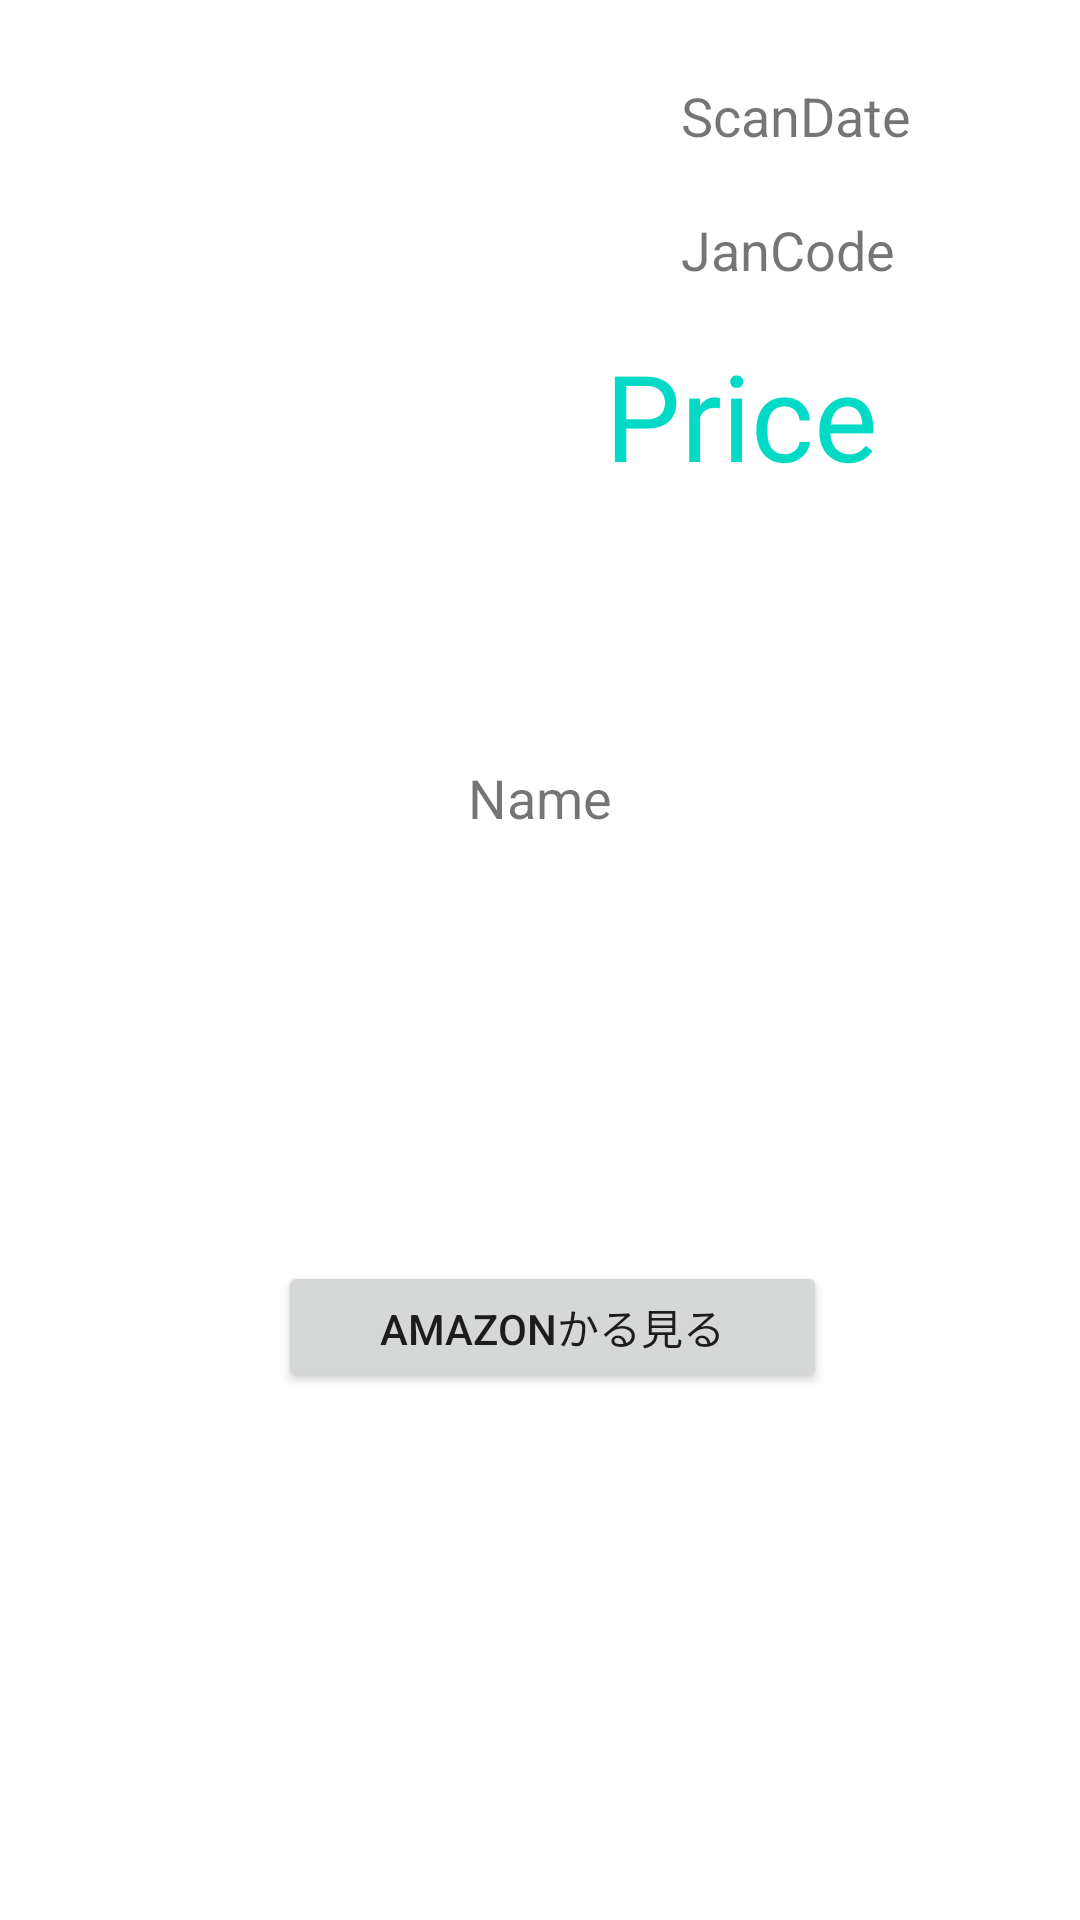

Android layout source for this screen:
<!-- AndroidManifest.xml: application theme Theme.BottomNavi -->
<!-- res/layout/detail.xml -->
<?xml version="1.0" encoding="utf-8"?>
<androidx.constraintlayout.widget.ConstraintLayout xmlns:android="http://schemas.android.com/apk/res/android"
    xmlns:app="http://schemas.android.com/apk/res-auto"
    xmlns:tools="http://schemas.android.com/tools"
    android:layout_width="match_parent"
    android:layout_height="match_parent"
    tools:context=".Detail">

    <TextView
        android:id="@+id/nameView"
        android:layout_width="match_parent"
        android:layout_height="51sp"
        android:ellipsize="end"
        android:gravity="center"
        android:maxLines="3"
        android:text="Name"
        android:textSize="18dp"
        app:layout_constraintBottom_toBottomOf="parent"
        app:layout_constraintEnd_toEndOf="parent"
        app:layout_constraintHorizontal_bias="0.0"
        app:layout_constraintStart_toStartOf="parent"
        app:layout_constraintTop_toTopOf="parent"
        app:layout_constraintVertical_bias="0.408" />

    <ImageView
        android:id="@+id/imgView"
        android:layout_width="227dp"
        android:layout_height="263dp"
        app:layout_constraintBottom_toBottomOf="parent"
        app:layout_constraintEnd_toEndOf="parent"
        app:layout_constraintHorizontal_bias="0.0"
        app:layout_constraintStart_toStartOf="parent"
        app:layout_constraintTop_toTopOf="parent"
        android:scaleType="fitCenter"
        app:layout_constraintVertical_bias="0.0" />


    <TextView
        android:id="@+id/priceView"
        android:layout_width="183dp"
        android:layout_height="50dp"
        android:layout_marginEnd="1dp"
        android:gravity="left"
        android:text="Price"
        android:textColor="#FF03DAC5"
        android:textSize="40sp"
        app:layout_constraintBottom_toBottomOf="parent"
        app:layout_constraintEnd_toEndOf="parent"
        app:layout_constraintStart_toEndOf="@+id/imgView"
        app:layout_constraintTop_toTopOf="parent"
        app:layout_constraintVertical_bias="0.189" />

    <TextView
        android:id="@+id/jancodeView"
        android:layout_width="181dp"
        android:layout_height="24dp"
        android:gravity="left"
        android:text="JanCode"
        android:textSize="18sp"
        app:layout_constraintBottom_toBottomOf="parent"
        app:layout_constraintEnd_toEndOf="parent"
        app:layout_constraintHorizontal_bias="0.0"
        app:layout_constraintStart_toEndOf="@+id/imgView"
        app:layout_constraintTop_toTopOf="parent"
        app:layout_constraintVertical_bias="0.115" />

    <ImageButton
        android:id="@+id/imageButton"
        android:layout_width="50dp"
        android:layout_height="50dp"
        android:layout_marginLeft="20dp"
        android:layout_marginTop="50dp"
        android:background="@null"
        android:scaleType="fitCenter"
        app:layout_constraintBottom_toBottomOf="parent"
        app:layout_constraintEnd_toEndOf="parent"
        app:layout_constraintHorizontal_bias="0.678"
        app:layout_constraintStart_toStartOf="parent"
        app:layout_constraintTop_toTopOf="parent"
        app:layout_constraintVertical_bias="0.258"
        app:srcCompat="@drawable/share" />

    <ImageButton
        android:id="@+id/imageButton2"
        android:layout_width="50dp"
        android:layout_height="50dp"
        android:layout_marginLeft="20dp"
        android:layout_marginTop="50dp"
        android:background="@null"
        android:scaleType="fitCenter"
        app:layout_constraintBottom_toBottomOf="parent"
        app:layout_constraintEnd_toEndOf="parent"
        app:layout_constraintHorizontal_bias="0.922"
        app:layout_constraintStart_toStartOf="parent"
        app:layout_constraintTop_toTopOf="parent"
        app:layout_constraintVertical_bias="0.258"
        app:srcCompat="@drawable/heartw" />


    <TextView
        android:id="@+id/txt5"
        android:layout_width="181dp"
        android:layout_height="41dp"
        android:gravity="left"
        android:text="ScanDate"
        android:textSize="18sp"
        app:layout_constraintBottom_toBottomOf="parent"
        app:layout_constraintEnd_toEndOf="parent"
        app:layout_constraintHorizontal_bias="0.0"
        app:layout_constraintStart_toEndOf="@+id/imgView"
        app:layout_constraintTop_toTopOf="parent"
        app:layout_constraintVertical_bias="0.044" />

    <Button
        android:id="@+id/amazon"
        android:layout_width="183dp"
        android:layout_height="44dp"
        android:layout_marginStart="118dp"
        android:layout_marginTop="129dp"
        android:layout_marginEnd="110dp"
        android:text="Amazonかる見る"
        app:layout_constraintEnd_toEndOf="parent"
        app:layout_constraintStart_toStartOf="parent"
        app:layout_constraintTop_toBottomOf="@+id/nameView" />


</androidx.constraintlayout.widget.ConstraintLayout>
<!-- resources referenced by this layout -->
<resources>
  <style name="Theme.BottomNavi" parent="Theme.MaterialComponents.DayNight.DarkActionBar">
          
          <item name="colorPrimary">@color/purple_500</item>
          <item name="colorPrimaryVariant">@color/top_mint</item>
          <item name="colorOnPrimary">@color/white</item>
          
          <item name="colorSecondary">@color/teal_200</item>
          <item name="colorSecondaryVariant">@color/teal_700</item>
          <item name="colorOnSecondary">@color/black</item>
          
          <item name="android:statusBarColor" tools:targetApi="l">?attr/colorPrimaryVariant</item>
          
  
          
          <item name="windowActionBar">false</item>
          <item name="windowNoTitle">true</item>
      </style>
  <color name="purple_500">#63EDFF</color>
  <color name="top_mint">#3CAAB8</color>  //上部タイトルのバー
  <color name="white">#FFFFFFFF</color>
  <color name="teal_200">#FF03DAC5</color>
  <color name="teal_700">#FF018786</color>
  <color name="black">#FF000000</color>
</resources>
